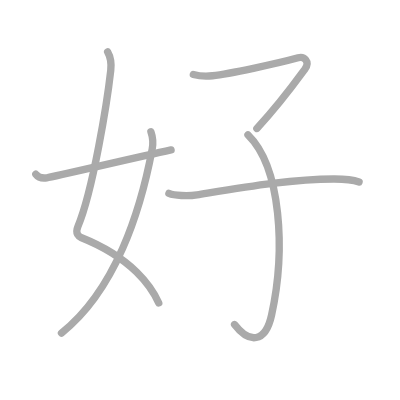
t = 0.00 s
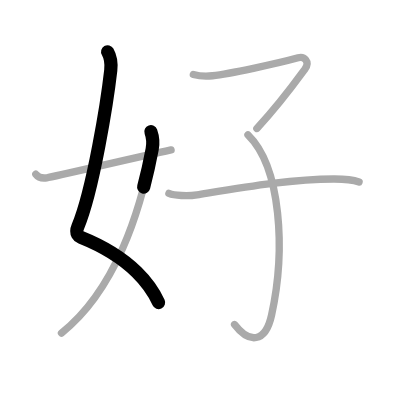
t = 1.25 s
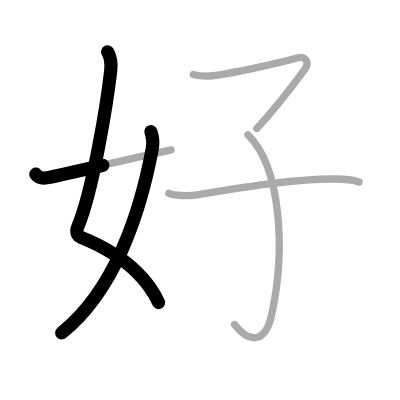
t = 2.50 s
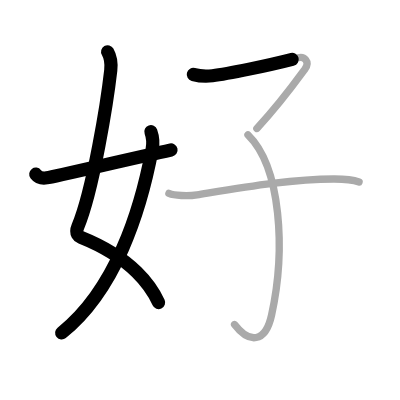
t = 3.50 s
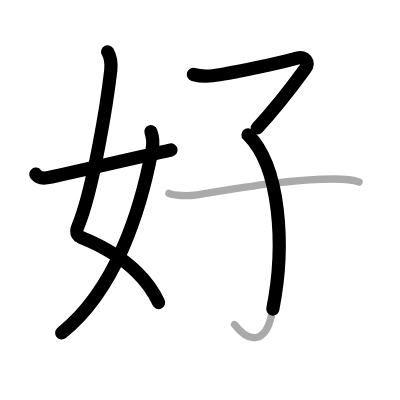
t = 4.75 s
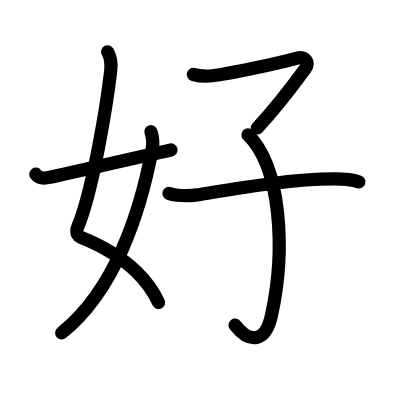
t = 6.00 s

The animated SVG that drew these frames (rendered in a browser with its animation timeline set to each time). Animation: 6 SMIL elements (animate=6); one cycle of 6.00 s.

<?xml version="1.0" standalone="no"?>
<!DOCTYPE svg PUBLIC "-//W3C//DTD SVG 1.1//EN"   "http://www.w3.org/Graphics/SVG/1.1/DTD/svg11.dtd">
<svg width="400px" height="400px"  version="1.1" xmlns="http://www.w3.org/2000/svg">
  <defs>
    <marker id="Triangle" viewBox="0 0 10 10" refX="0" refY="5" markerUnits="strokeWidth" markerWidth="3" style="stroke-opacity:0%;fill:#aaaaaa;" markerHeight="2" orient="auto">
      <path d="M 0 0 L 10 5 L 0 10 z" />
    </marker>
    
    <marker id="Arrow" viewBox="0 0 10 10" refX="5" refY="5" markerUnits="strokeWidth" markerWidth="1.8" style="stroke-opacity:0%;fill:#770000;" markerHeight="2" orient="auto">
      <path d="M 0 4 L 6 4 L 4 1 L 10 5 L 4 9 L 6 6 L 0 6 z" />
        <circle cx="5" cy="5" r="5" />
      </marker>
    
    <marker id="TriangleRed" viewBox="0 0 10 10" refX="0" refY="5" markerUnits="strokeWidth" markerWidth="3" style="stroke-opacity:0%;fill:#CC0000;" markerHeight="2" orient="auto">
      <path d="M 0 0 L 10 5 L 0 10 z" />
    </marker>
    
    <marker id="ArrowRed" viewBox="0 0 10 10" refX="5" refY="5" markerUnits="strokeWidth" markerWidth="1.8" style="stroke-opacity:0%;fill:#CC0000;" markerHeight="2" orient="auto">
      <path d="M 0 4 L 6 4 L 4 1 L 10 5 L 4 9 L 6 6 L 0 6 z" />
        <circle cx="5" cy="5" r="5" />
      </marker>
    
  </defs>
  
  <path style="fill:#ffffff; fill-opacity:100%; fill-rule:evenodd; stroke-width:0;" d="M 0 0 L 400px 0 L 400px 400px L 0 400px L 0 0" />

  <g transform="scale(3.6697247706422 3.6697247706422)">
<path style="fill:none; fill-opacity:0%; fill-rule:evenodd; stroke:#aaaaaa; stroke-opacity:100%; stroke-width: 1.5pt; stroke-linejoin:round; stroke-linecap:round;" d="M29.33 14.12c0.79 1.38 1.04 3.35 0.85 5.06c-0.94 8.36-4.83 32.78-8.96 42.56c-0.85 2.01 0.39 2.79 0.85 2.97c5.7 2.28 11.04 5.41 15.17 9.43c2.52 2.46 4.59 5.26 6.02 8.4"></path>
<path style="fill:none; fill-opacity:0%; fill-rule:evenodd; stroke:#aaaaaa; stroke-opacity:100%; stroke-width: 1.5pt; stroke-linejoin:round; stroke-linecap:round;" d="M41.12 35.88c0.5 1.4 0.71 2.83 0.35 4.75c-3.22 17.12-10.1 38.5-24.72 50.12"></path>
<path style="fill:none; fill-opacity:0%; fill-rule:evenodd; stroke:#aaaaaa; stroke-opacity:100%; stroke-width: 1.5pt; stroke-linejoin:round; stroke-linecap:round;" d="M9.75 47.46c0.75 0.99 1.88 1.17 3.01 0.99c2.15-0.34 22.82-5.19 33.86-7.59"></path>
<path style="fill:none; fill-opacity:0%; fill-rule:evenodd; stroke:#aaaaaa; stroke-opacity:100%; stroke-width: 1.5pt; stroke-linejoin:round; stroke-linecap:round;" d="M52.68 20.3c1.69 0.45 3.74 0.51 5.21 0.34c4.48-0.52 17.48-3.27 23.34-4.89c1.62-0.45 3.4 0.98 1.82 3.14C80.5 22.38 76.25 28.25 70 35"></path>
<path style="fill:none; fill-opacity:0%; fill-rule:evenodd; stroke:#aaaaaa; stroke-opacity:100%; stroke-width: 1.5pt; stroke-linejoin:round; stroke-linecap:round;" d="M67.57 36.74c9.05 8.89 10.3 31.39 6.43 49.14c-1.67 7.64-6.12 7.75-10.09 2.55"></path>
<path style="fill:none; fill-opacity:0%; fill-rule:evenodd; stroke:#aaaaaa; stroke-opacity:100%; stroke-width: 1.5pt; stroke-linejoin:round; stroke-linecap:round;" d="M46.03 52.68c1.46 0.61 5.04 0.84 7.65 0.42c12.32-1.98 26.07-4.36 37.44-4.33c2.64 0.01 4.97 0.2 6.73 0.81"></path>

<path style="fill:none; fill-opacity:0%; fill-rule:evenodd; stroke:#000000; stroke-opacity:100%; stroke-width: 2.7pt; stroke-linejoin:round; stroke-linecap:round;" d="M29.33 14.12c0.79 1.38 1.04 3.35 0.85 5.06c-0.94 8.36-4.83 32.78-8.96 42.56c-0.85 2.01 0.39 2.79 0.85 2.97c5.7 2.28 11.04 5.41 15.17 9.43c2.52 2.46 4.59 5.26 6.02 8.4" pathLength="100" stroke-dashoffset="100" stroke-dasharray="100 105"><animate id="dashAnim1" attributeName="stroke-dashoffset" from="100" to="0" dur="1s" calcMode="linear" fill="freeze"/></path>
<path style="fill:none; fill-opacity:0%; fill-rule:evenodd; stroke:#000000; stroke-opacity:100%; stroke-width: 2.7pt; stroke-linejoin:round; stroke-linecap:round;" d="M41.12 35.88c0.5 1.4 0.71 2.83 0.35 4.75c-3.22 17.12-10.1 38.5-24.72 50.12" pathLength="100" stroke-dashoffset="100" stroke-dasharray="100 105"><animate id="dashAnim2" attributeName="stroke-dashoffset" from="100" to="0" dur="1s" calcMode="linear" begin="dashAnim1.end" fill="freeze"/></path>
<path style="fill:none; fill-opacity:0%; fill-rule:evenodd; stroke:#000000; stroke-opacity:100%; stroke-width: 2.7pt; stroke-linejoin:round; stroke-linecap:round;" d="M9.75 47.46c0.75 0.99 1.88 1.17 3.01 0.99c2.15-0.34 22.82-5.19 33.86-7.59" pathLength="100" stroke-dashoffset="100" stroke-dasharray="100 105"><animate id="dashAnim3" attributeName="stroke-dashoffset" from="100" to="0" dur="1s" calcMode="linear" begin="dashAnim2.end" fill="freeze"/></path>
<path style="fill:none; fill-opacity:0%; fill-rule:evenodd; stroke:#000000; stroke-opacity:100%; stroke-width: 2.7pt; stroke-linejoin:round; stroke-linecap:round;" d="M52.68 20.3c1.69 0.45 3.74 0.51 5.21 0.34c4.48-0.52 17.48-3.27 23.34-4.89c1.62-0.45 3.4 0.98 1.82 3.14C80.5 22.38 76.25 28.25 70 35" pathLength="100" stroke-dashoffset="100" stroke-dasharray="100 105"><animate id="dashAnim4" attributeName="stroke-dashoffset" from="100" to="0" dur="1s" calcMode="linear" begin="dashAnim3.end" fill="freeze"/></path>
<path style="fill:none; fill-opacity:0%; fill-rule:evenodd; stroke:#000000; stroke-opacity:100%; stroke-width: 2.7pt; stroke-linejoin:round; stroke-linecap:round;" d="M67.57 36.74c9.05 8.89 10.3 31.39 6.43 49.14c-1.67 7.64-6.12 7.75-10.09 2.55" pathLength="100" stroke-dashoffset="100" stroke-dasharray="100 105"><animate id="dashAnim5" attributeName="stroke-dashoffset" from="100" to="0" dur="1s" calcMode="linear" begin="dashAnim4.end" fill="freeze"/></path>
<path style="fill:none; fill-opacity:0%; fill-rule:evenodd; stroke:#000000; stroke-opacity:100%; stroke-width: 2.7pt; stroke-linejoin:round; stroke-linecap:round;" d="M46.03 52.68c1.46 0.61 5.04 0.84 7.65 0.42c12.32-1.98 26.07-4.36 37.44-4.33c2.64 0.01 4.97 0.2 6.73 0.81" pathLength="100" stroke-dashoffset="100" stroke-dasharray="100 105"><animate id="dashAnim6" attributeName="stroke-dashoffset" from="100" to="0" dur="1s" calcMode="linear" begin="dashAnim5.end" fill="freeze"/></path>

</g>

</svg>  
          
